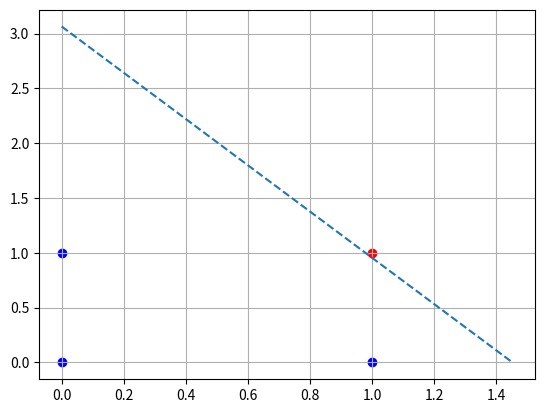

This chart was generated by the following Python code:
import numpy as np
import matplotlib.pyplot as plt

class Perceptron:
    def __init__(self, weights) -> None:
        """
        Initialize the Perceptron object.

        Args:
            weights (np.array): The initial weights for the perceptron.
        """
        self.weights = weights

def run_epoch(p: Perceptron, x: np.ndarray, activation, learning_rate: float, desired_output: float):
    """
    Run a single epoch of the perceptron training.

    Args:
        p (Perceptron): The perceptron object.
        x (np.array): The input data.
        activation (function): The activation function.
        learning_rate (float): The learning rate.
        desired_output (float): The desired output.

    Returns:
        None
    """
    u = np.multiply(x, p.weights) # element-wise multiplication
    y = activation(u) # activation function
    e = desired_output - y # error
    p.weights = p.weights + learning_rate*e*x # update weights

def train(data, outputs, p: Perceptron, activation, learning_rate, max_epochs):
    """
    Train the perceptron.

    Args:
        data (np.array): The input data.
        outputs (np.array): The desired outputs.
        p (Perceptron): The perceptron object.
        activation (function): The activation function.
        learning_rate (float): The learning rate.
        max_epochs (int): The maximum number of epochs.

    Returns:
        None
    """
    for i in range(max_epochs):
        for j in range(data.shape[0]):
            run_epoch(p, data[j], activation, learning_rate, outputs[j])

# Setting up the AND problem weights and 'training data' example to validate the perceptron

p = Perceptron(np.random.rand(3))
# p = Perceptron(np.array([1., 1., 1.]))

Data = np.array([[1, 0, 0, 0],
                 [1, 0, 1, 0],
                 [1, 1, 0, 0], 
                 [1, 1, 1, 1]])

train(Data[:, 0:3], Data[:, 3], p, lambda x: 1 if np.sum(x) > 0 else 0, 0.5, 12)

print(p.weights)


# displaying the 
for i in Data:
    plt.scatter(i[1], i[2], color='red' if i[3] == 1 else 'blue')

# defining the points to plot the line given the weights
# w0 + w1*x + w2*y = 0
# y = (-w0 - w1*x)/w2

point1 = [0, -p.weights[0]/p.weights[2]]
point2 = [-p.weights[0]/p.weights[1], 0]
x_values = [point1[0], point2[0]]
y_values = [point1[1], point2[1]]
plt.plot(x_values, y_values, linestyle="--")
plt.grid()
plt.show()
